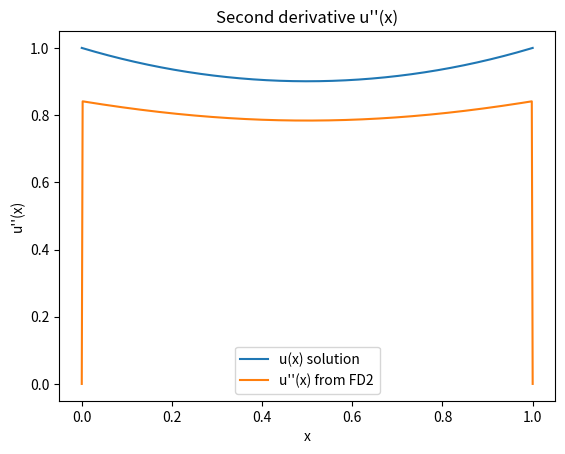
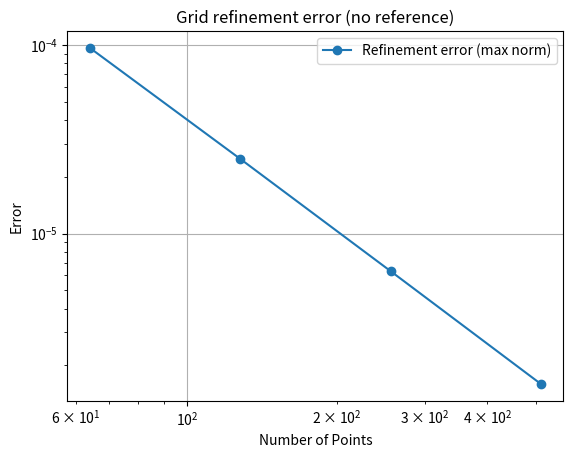

The matplotlib source for these figures, in order:
import numpy as np
import matplotlib.pyplot as plt

def solve_nonlinear_bvp_fd2(N=128, u0=1.0, uN1=1.0, newton_tol=1e-10, newton_maxit=20):
    x = np.linspace(0, 1, N+2)
    h = x[1] - x[0]
    u = np.ones(N) * 0.95
    for it in range(newton_maxit):
        F = np.zeros(N)
        J = np.zeros((N, N))
        for i in range(N):
            ui = u[i]
            uim1 = u[i-1] if i > 0 else u0
            uip1 = u[i+1] if i < N-1 else uN1
            F[i] = -(uim1 - 2*ui + uip1) / h**2 + np.sin(ui)
            J[i, i] = 2/h**2 + np.cos(ui)
            if i > 0:
                J[i, i-1] = -1/h**2
            if i < N-1:
                J[i, i+1] = -1/h**2
        delta = np.linalg.solve(J, -F)
        u += delta
        if np.linalg.norm(delta, np.inf) < newton_tol:
            break
    u_full = np.zeros(N+2)
    u_full[0] = u0
    u_full[1:-1] = u
    u_full[-1] = uN1
    return x, u_full

# Mesh refinement and error estimation
Ns = [32, 64, 128, 256, 512]
solutions = []
for N in Ns:
    x, u = solve_nonlinear_bvp_fd2(N)
    solutions.append((x, u))

# Estimate error between successive grid refinements (interpolating coarse to fine)
errors = []
for k in range(1, len(Ns)):
    x_fine, u_fine = solutions[k]
    x_coarse, u_coarse = solutions[k-1]
    u_interp = np.interp(x_fine, x_coarse, u_coarse)
    error = np.linalg.norm(u_fine - u_interp, np.inf)
    errors.append(error)

# Plot u(x) for finest grid
x, u = solutions[-1]
plt.plot(x, u, label='u(x) solution')
plt.xlabel('x')
plt.ylabel('u(x)')
plt.title("Solution of -u'' + sin(u) = 0, u(0)=u(1)=1")
plt.legend()
plt.grid()
plt.show()

# u''(x) for the finest grid
u_xx = np.zeros_like(u)
h = x[1] - x[0]
u_xx[1:-1] = (u[0:-2] - 2*u[1:-1] + u[2:]) / h**2
plt.plot(x, u_xx, label="u''(x) from FD2")
plt.xlabel('x')
plt.ylabel('u\'\'(x)')
plt.title("Second derivative u''(x)")
plt.legend()
plt.grid()
plt.show()

# Plot error vs grid size
plt.figure()
plt.loglog(Ns[1:], errors, 'o-', label='Refinement error (max norm)')
plt.xlabel('Number of Points')
plt.ylabel('Error')
plt.title('Grid refinement error (no reference)')
plt.legend()
plt.grid()
plt.show()
print(f"Smallest observed grid refinement error: {min(errors):.2e} (max norm for N={Ns[-1]})")
